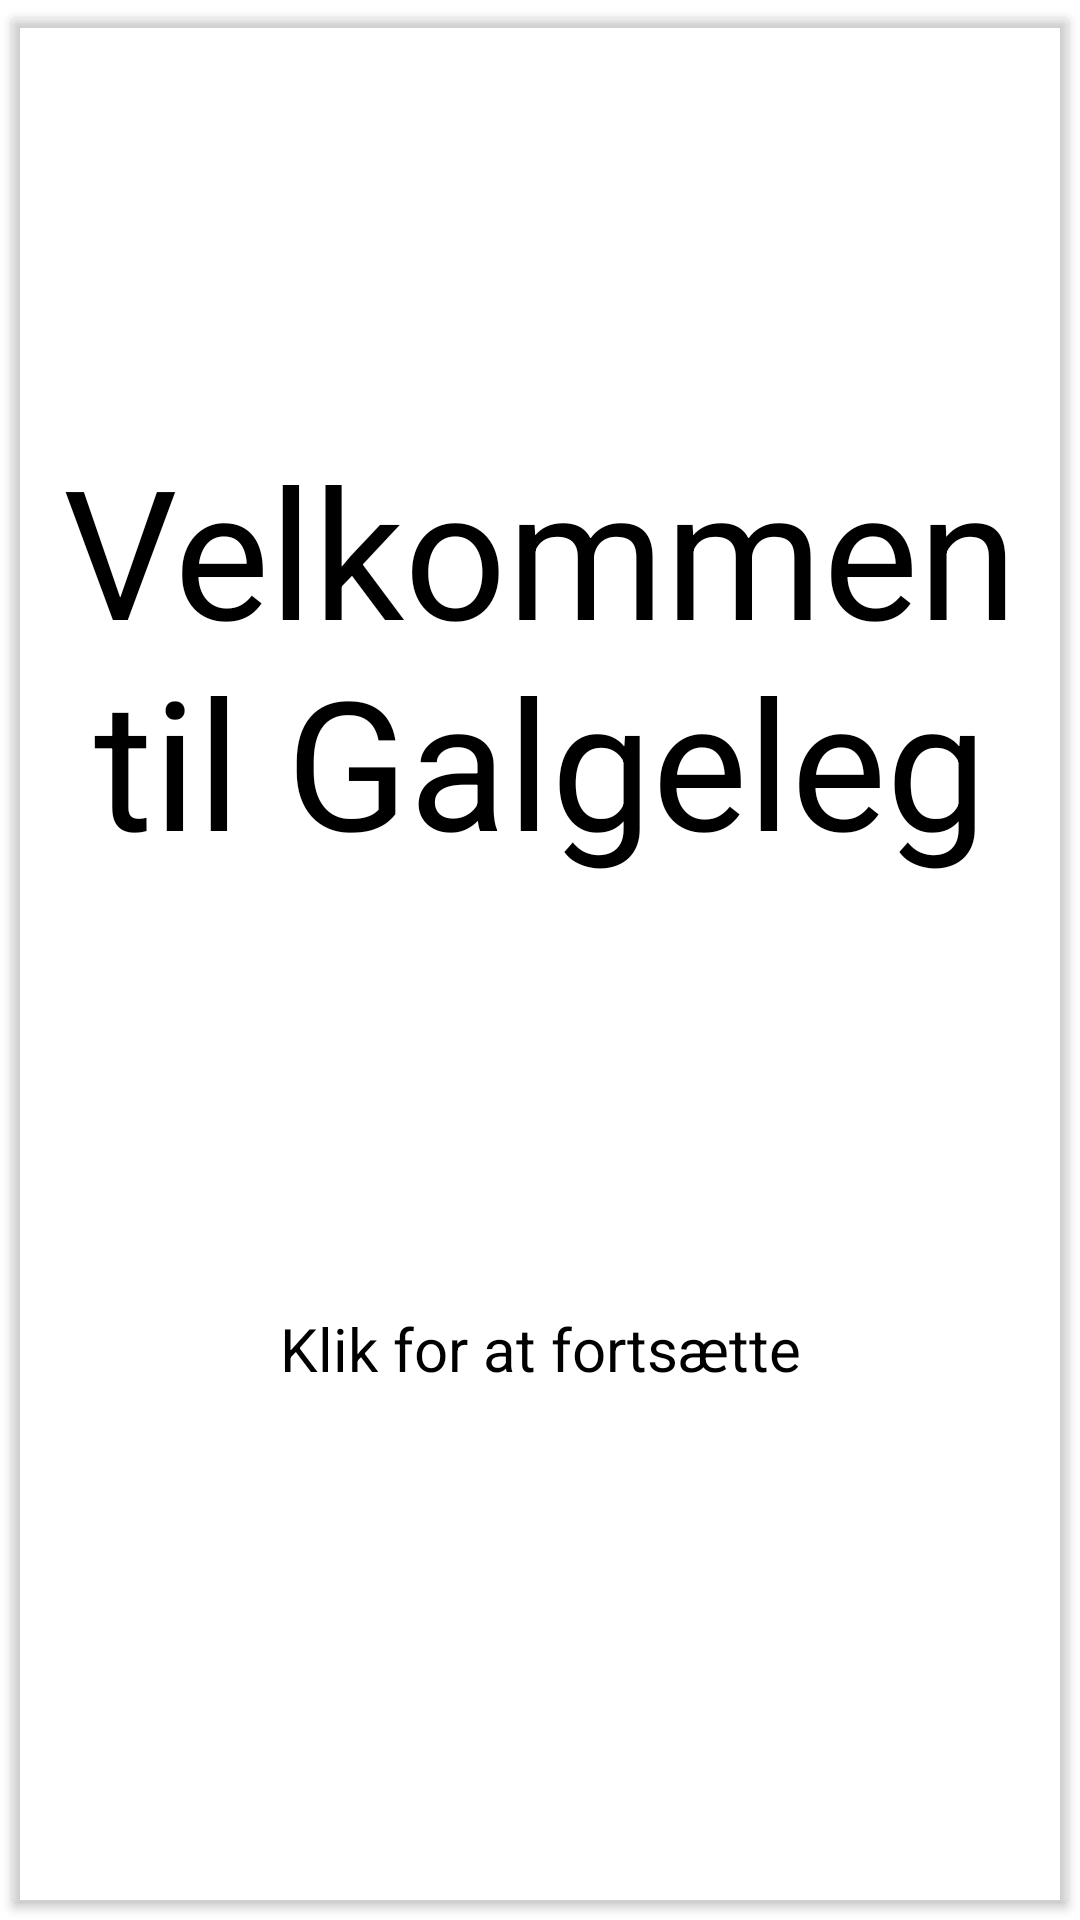

Write the Android layout XML for this screen, with the resource values it uses.
<!-- AndroidManifest.xml: application theme Theme.Galgeleg_s185363 -->
<!-- res/layout/forside.xml -->
<?xml version="1.0" encoding="utf-8"?>
<androidx.constraintlayout.widget.ConstraintLayout
    xmlns:android="http://schemas.android.com/apk/res/android"
    xmlns:app="http://schemas.android.com/apk/res-auto"
    xmlns:tools="http://schemas.android.com/tools"
    android:layout_width="match_parent"
    android:layout_height="match_parent">

    <TextView
        android:id="@+id/textView2"
        android:layout_width="wrap_content"
        android:layout_height="wrap_content"
        android:text="Velkommen til Galgeleg"
        android:textColor="@color/black"
        android:textSize="60dp"
        android:textAlignment="center"
        app:layout_constraintBottom_toTopOf="@+id/textView3"
        app:layout_constraintEnd_toEndOf="parent"
        app:layout_constraintStart_toStartOf="parent"
        app:layout_constraintTop_toTopOf="parent"
        android:gravity="center_horizontal" />

    <TextView
        android:id="@+id/textView3"
        android:layout_width="wrap_content"
        android:layout_height="wrap_content"
        android:gravity="center_horizontal"
        android:text="Klik for at fortsætte"
        android:textAlignment="center"
        android:textColor="@color/black"
        android:textSize="20dp"
        app:layout_constraintBottom_toBottomOf="parent"
        app:layout_constraintEnd_toEndOf="parent"
        app:layout_constraintStart_toStartOf="parent"
        app:layout_constraintTop_toTopOf="parent"
        app:layout_constraintVertical_bias="0.711" />

    <Button
        android:id="@+id/forsat"
        android:layout_width="fill_parent"
        android:layout_height="fill_parent"
        app:backgroundTint="#00FFFFFF"
        app:layout_constraintBottom_toBottomOf="parent"
        app:layout_constraintEnd_toEndOf="parent"
        app:layout_constraintHorizontal_bias="0.0"
        app:layout_constraintStart_toStartOf="parent"
        app:layout_constraintTop_toTopOf="parent"
        app:layout_constraintVertical_bias="0.0" />

</androidx.constraintlayout.widget.ConstraintLayout>
<!-- resources referenced by this layout -->
<resources>
  <color name="black">#FF000000</color>
  <style name="Theme.Galgeleg_s185363" parent="Theme.MaterialComponents.DayNight.DarkActionBar">
          
          <item name="colorPrimary">@color/purple_500</item>
          <item name="colorPrimaryVariant">@color/purple_700</item>
          <item name="colorOnPrimary">@color/white</item>
          
          <item name="colorSecondary">@color/teal_200</item>
          <item name="colorSecondaryVariant">@color/teal_700</item>
          <item name="colorOnSecondary">@color/black</item>
          
          <item name="android:statusBarColor" tools:targetApi="l">?attr/colorPrimaryVariant</item>
          
      </style>
  <color name="purple_700">#FF3700B3</color>
  <color name="white">#FFFFFFFF</color>
  <color name="teal_200">#FF03DAC5</color>
  <color name="teal_700">#FF018786</color>
  <!-- not gathered from this repository: default colours our renderer supplied (Android Studio template values) -->
  <color name="purple_500">#FF6200EE</color>
</resources>
